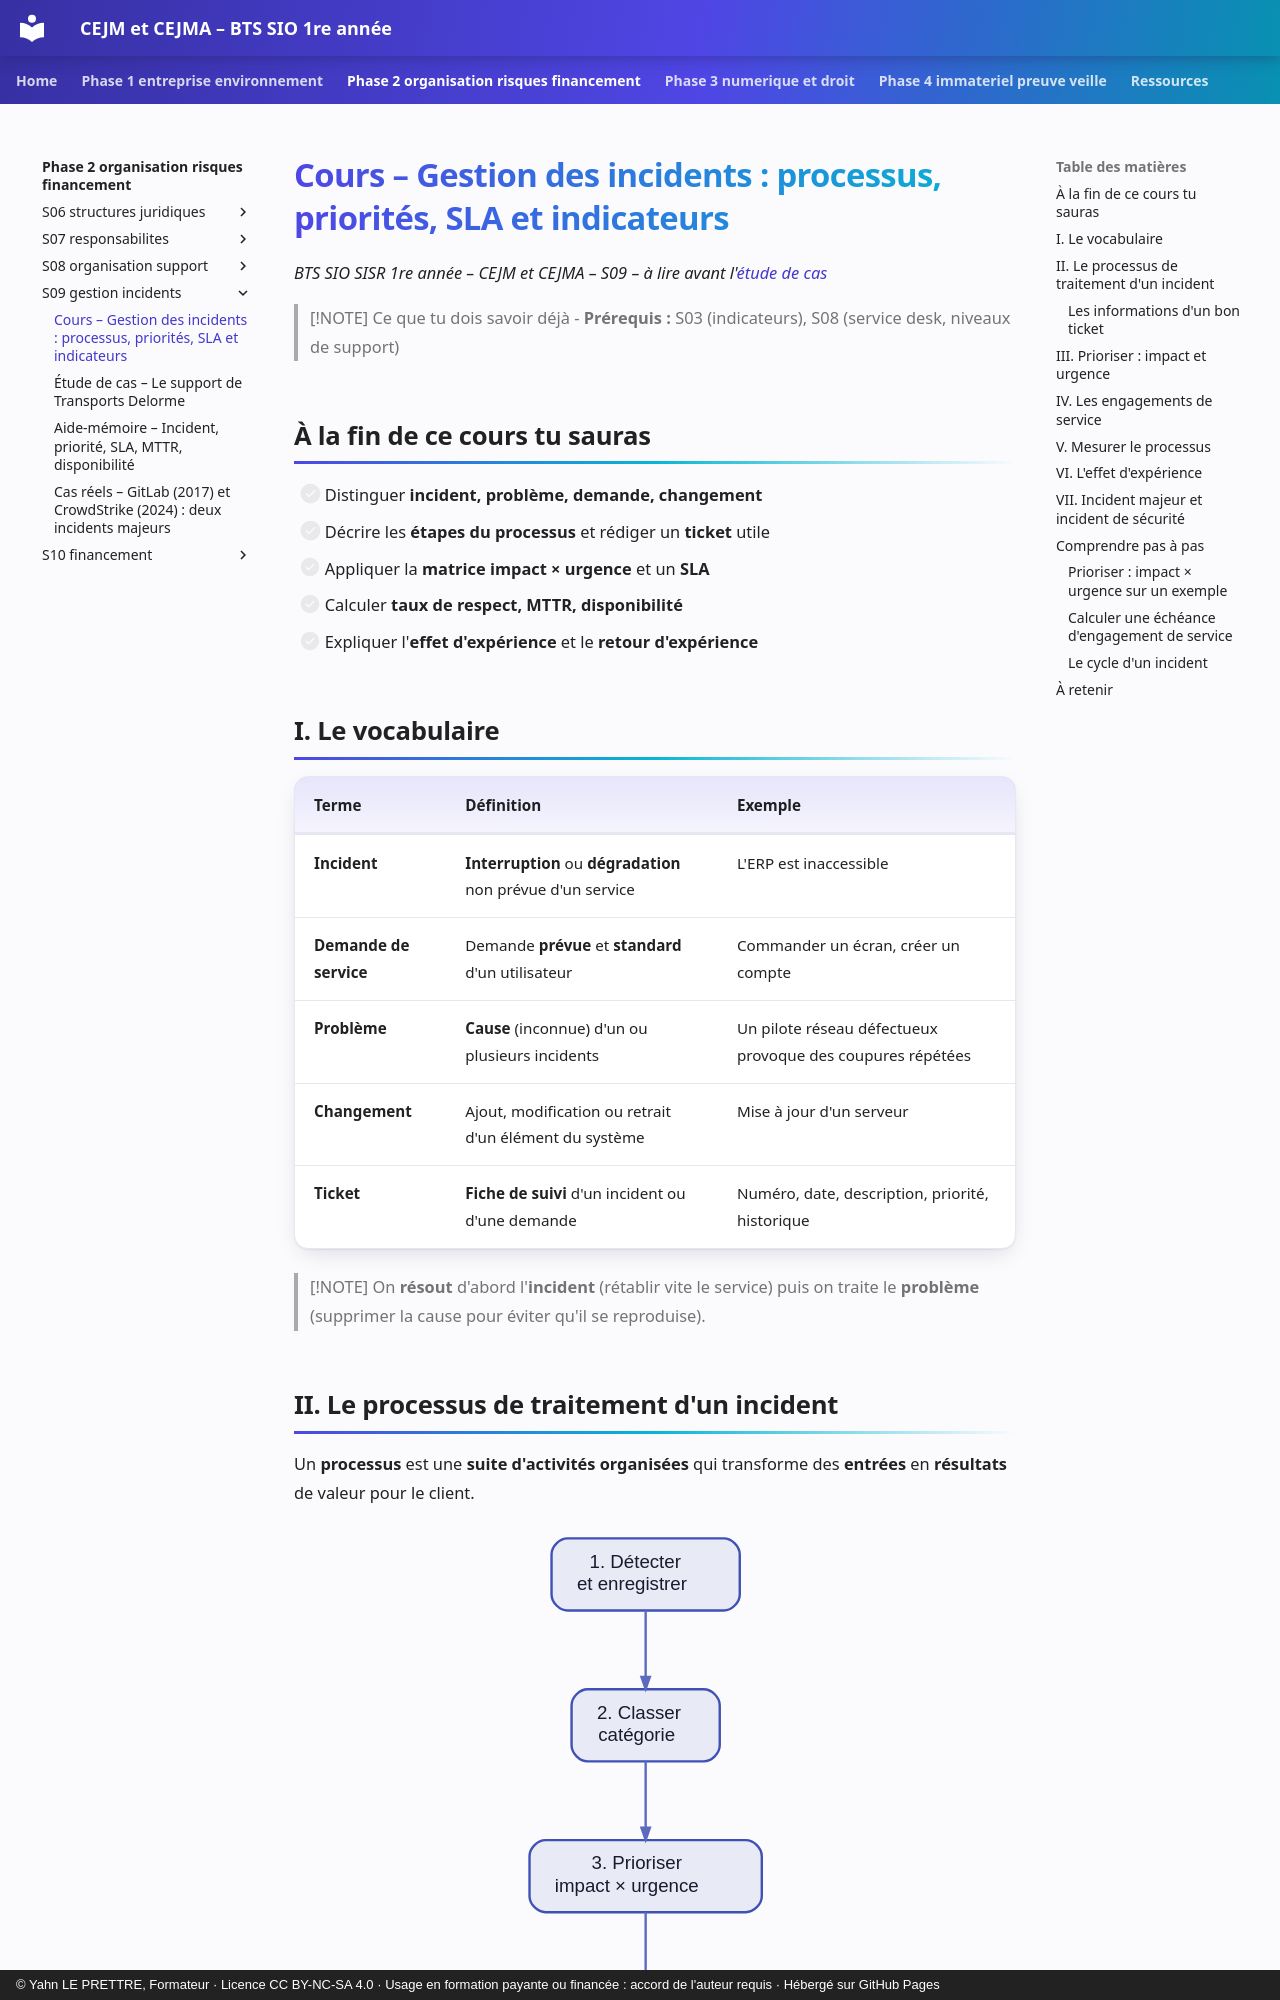

repository: YahnLP/bts1-sio-sisr-cejma · page: phase-2-organisation-risques-financement/S09-gestion-incidents/01-cours/index.html · generator: mkdocs · copyright: © Yahn LE PRETTRE, Formateur · Licence CC BY-NC-SA 4.0 · Usage en formation payante ou financée : accord de l'auteur requis · Hébergé sur GitHub Pages

# Cours – Gestion des incidents : processus, priorités, SLA et indicateurs

*BTS SIO SISR 1re année – CEJM et CEJMA – S09 – à lire avant l'[étude de cas](02-etude-de-cas.md)*

> [!NOTE] Ce que tu dois savoir déjà
> - **Prérequis :** S03 (indicateurs), S08 (service desk, niveaux de support)

## À la fin de ce cours tu sauras

- [ ] Distinguer **incident, problème, demande, changement**
- [ ] Décrire les **étapes du processus** et rédiger un **ticket** utile
- [ ] Appliquer la **matrice impact × urgence** et un **SLA**
- [ ] Calculer **taux de respect, MTTR, disponibilité**
- [ ] Expliquer l'**effet d'expérience** et le **retour d'expérience**

## I. Le vocabulaire

| Terme | Définition | Exemple |
|---|---|---|
| **Incident** | **Interruption** ou **dégradation** non prévue d'un service | L'ERP est inaccessible |
| **Demande de service** | Demande **prévue** et **standard** d'un utilisateur | Commander un écran, créer un compte |
| **Problème** | **Cause** (inconnue) d'un ou plusieurs incidents | Un pilote réseau défectueux provoque des coupures répétées |
| **Changement** | Ajout, modification ou retrait d'un élément du système | Mise à jour d'un serveur |
| **Ticket** | **Fiche de suivi** d'un incident ou d'une demande | Numéro, date, description, priorité, historique |

> [!NOTE]
> On **résout** d'abord l'**incident** (rétablir vite le service) puis on traite le **problème** (supprimer la cause pour éviter qu'il se reproduise).
